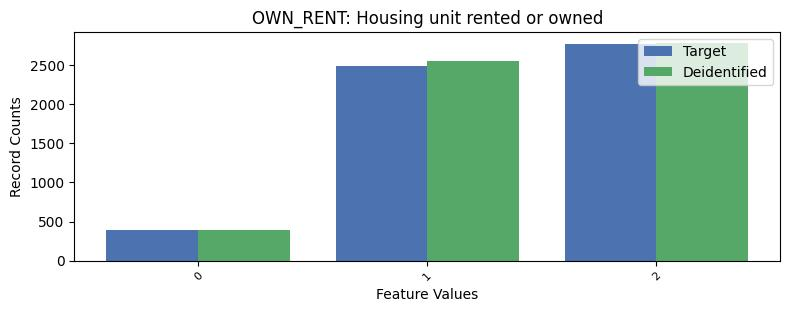

Values plotted in this chart, from the file beside it:
, OWN_RENT, count_target, count_deidentified
0, 2, 2776, 2787
1, 1, 2491, 2553
2, 0, 396, 389
